Dataset: data_processed (GitHub, 1Line25/Brain-Tumor-Detection-AI). Classes: glioma tumor, meningioma tumor, no tumor, pituitary tumor.

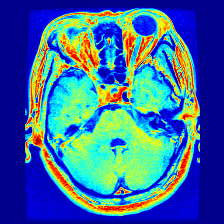
Label: pituitary tumor

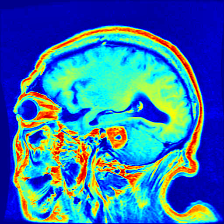
Label: meningioma tumor

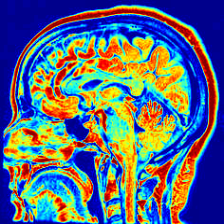
Label: no tumor

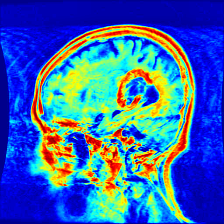
Label: glioma tumor

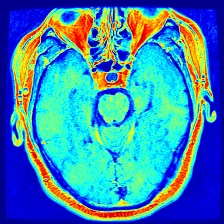
Label: pituitary tumor

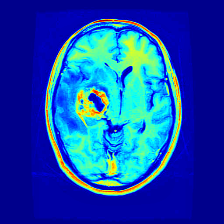
Label: glioma tumor
